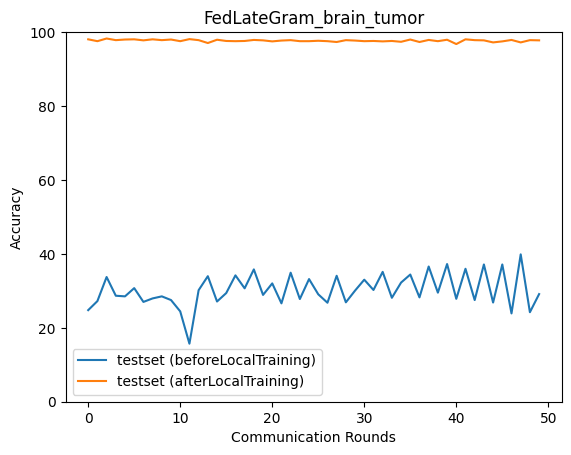

Values plotted in this chart, from the file beside it:
epoch, accuracy_test_before, macro_f1_test_before, macro_precision_test_before, macro_recall_test_before, accuracy_test_after, macro_f1_test_after, macro_precision_test_after, macro_recall_test_after
0, 24.78, 9.933, 6.208, 24.83, 98.05, 98.04, 98.1, 98.07
1, 27.23, 19.19, 22.55, 27.17, 97.55, 97.56, 97.58, 97.55
2, 33.74, 27.42, 30.28, 33.61, 98.27, 98.28, 98.31, 98.28
3, 28.67, 18.83, 21.25, 28.59, 97.83, 97.84, 97.92, 97.84
4, 28.51, 20.18, 27.1, 28.41, 98, 98.01, 98.08, 98
5, 30.73, 27.36, 29.04, 30.66, 98.05, 98.06, 98.09, 98.05
6, 27, 21.41, 24.07, 26.88, 97.77, 97.79, 97.86, 97.78
7, 27.95, 26.11, 34.44, 27.83, 98.05, 98.07, 98.14, 98.06
8, 28.51, 25.65, 27.7, 28.43, 97.83, 97.84, 97.88, 97.83
9, 27.51, 18.55, 29.82, 27.26, 98, 98.01, 98.04, 98
10, 24.44, 20.19, 19.95, 24.27, 97.55, 97.56, 97.6, 97.56
11, 15.7, 12.37, 20.34, 15.69, 98.11, 98.12, 98.2, 98.11
12, 30.18, 24.72, 25.48, 30.07, 97.83, 97.84, 97.91, 97.84
13, 33.96, 25.92, 29.92, 33.92, 97.05, 97.06, 97.24, 97.05
14, 27.12, 22.72, 25.23, 27.06, 97.94, 97.95, 98.01, 97.94
15, 29.4, 20.47, 30.41, 29.31, 97.61, 97.62, 97.65, 97.61
16, 34.19, 27.09, 31.19, 34.13, 97.55, 97.56, 97.62, 97.55
17, 30.68, 25.16, 32.19, 30.54, 97.61, 97.61, 97.69, 97.62
18, 35.8, 30.91, 37.29, 35.73, 97.88, 97.9, 97.94, 97.89
19, 28.9, 25.84, 34.73, 28.78, 97.77, 97.78, 97.87, 97.78
20, 32.02, 24.48, 29.37, 31.93, 97.49, 97.51, 97.59, 97.49
21, 26.61, 19.66, 33.27, 26.52, 97.72, 97.72, 97.74, 97.73
22, 34.91, 29.53, 41.08, 34.81, 97.83, 97.84, 97.89, 97.83
23, 27.78, 16.47, 40.4, 27.73, 97.55, 97.56, 97.59, 97.55
24, 33.18, 26.21, 31.72, 33.14, 97.55, 97.56, 97.6, 97.55
25, 29.06, 19.67, 41.96, 28.99, 97.66, 97.68, 97.71, 97.66
26, 26.78, 21.51, 50, 26.7, 97.55, 97.57, 97.61, 97.56
27, 34.08, 26.71, 46.27, 34, 97.33, 97.34, 97.43, 97.33
28, 26.89, 16.33, 43.55, 26.8, 97.83, 97.84, 97.88, 97.83
29, 30.07, 20.51, 43.79, 29.99, 97.72, 97.73, 97.76, 97.72
30, 33.02, 26.17, 48.83, 33, 97.55, 97.57, 97.63, 97.55
31, 30.23, 21.61, 39.53, 30.14, 97.61, 97.62, 97.63, 97.61
32, 35.13, 29.61, 45.24, 35.1, 97.49, 97.51, 97.62, 97.5
33, 28.12, 17.46, 46.95, 28.05, 97.61, 97.62, 97.65, 97.61
34, 32.24, 24.07, 37.76, 32.15, 97.38, 97.4, 97.44, 97.38
35, 34.41, 28.41, 40.84, 34.36, 98, 98.01, 98.08, 98
36, 28.23, 18.47, 43.89, 28.15, 97.33, 97.34, 97.38, 97.33
37, 36.58, 32.32, 47.67, 36.5, 97.88, 97.89, 97.91, 97.89
38, 29.51, 20.38, 44.22, 29.43, 97.55, 97.56, 97.59, 97.55
39, 37.25, 32.98, 47.49, 37.19, 97.94, 97.96, 98.05, 97.95
40, 27.84, 18.73, 44.02, 27.76, 96.77, 96.79, 96.87, 96.77
41, 35.97, 30.03, 40.97, 35.98, 98.05, 98.07, 98.14, 98.06
42, 27.51, 15.81, 34.3, 27.42, 97.83, 97.84, 97.87, 97.83
43, 37.14, 35.61, 39.49, 37.14, 97.77, 97.78, 97.79, 97.78
44, 26.84, 17.83, 28.22, 26.75, 97.22, 97.23, 97.31, 97.22
45, 37.14, 34.24, 42.7, 37.13, 97.49, 97.5, 97.58, 97.5
46, 23.89, 17.35, 35.1, 23.8, 97.88, 97.9, 97.97, 97.89
47, 39.87, 33.12, 40.62, 39.92, 97.22, 97.23, 97.31, 97.22
48, 24.22, 21.15, 25.09, 24.12, 97.83, 97.85, 97.98, 97.84
49, 29.12, 18.2, 47.05, 29.07, 97.77, 97.78, 97.81, 97.77
